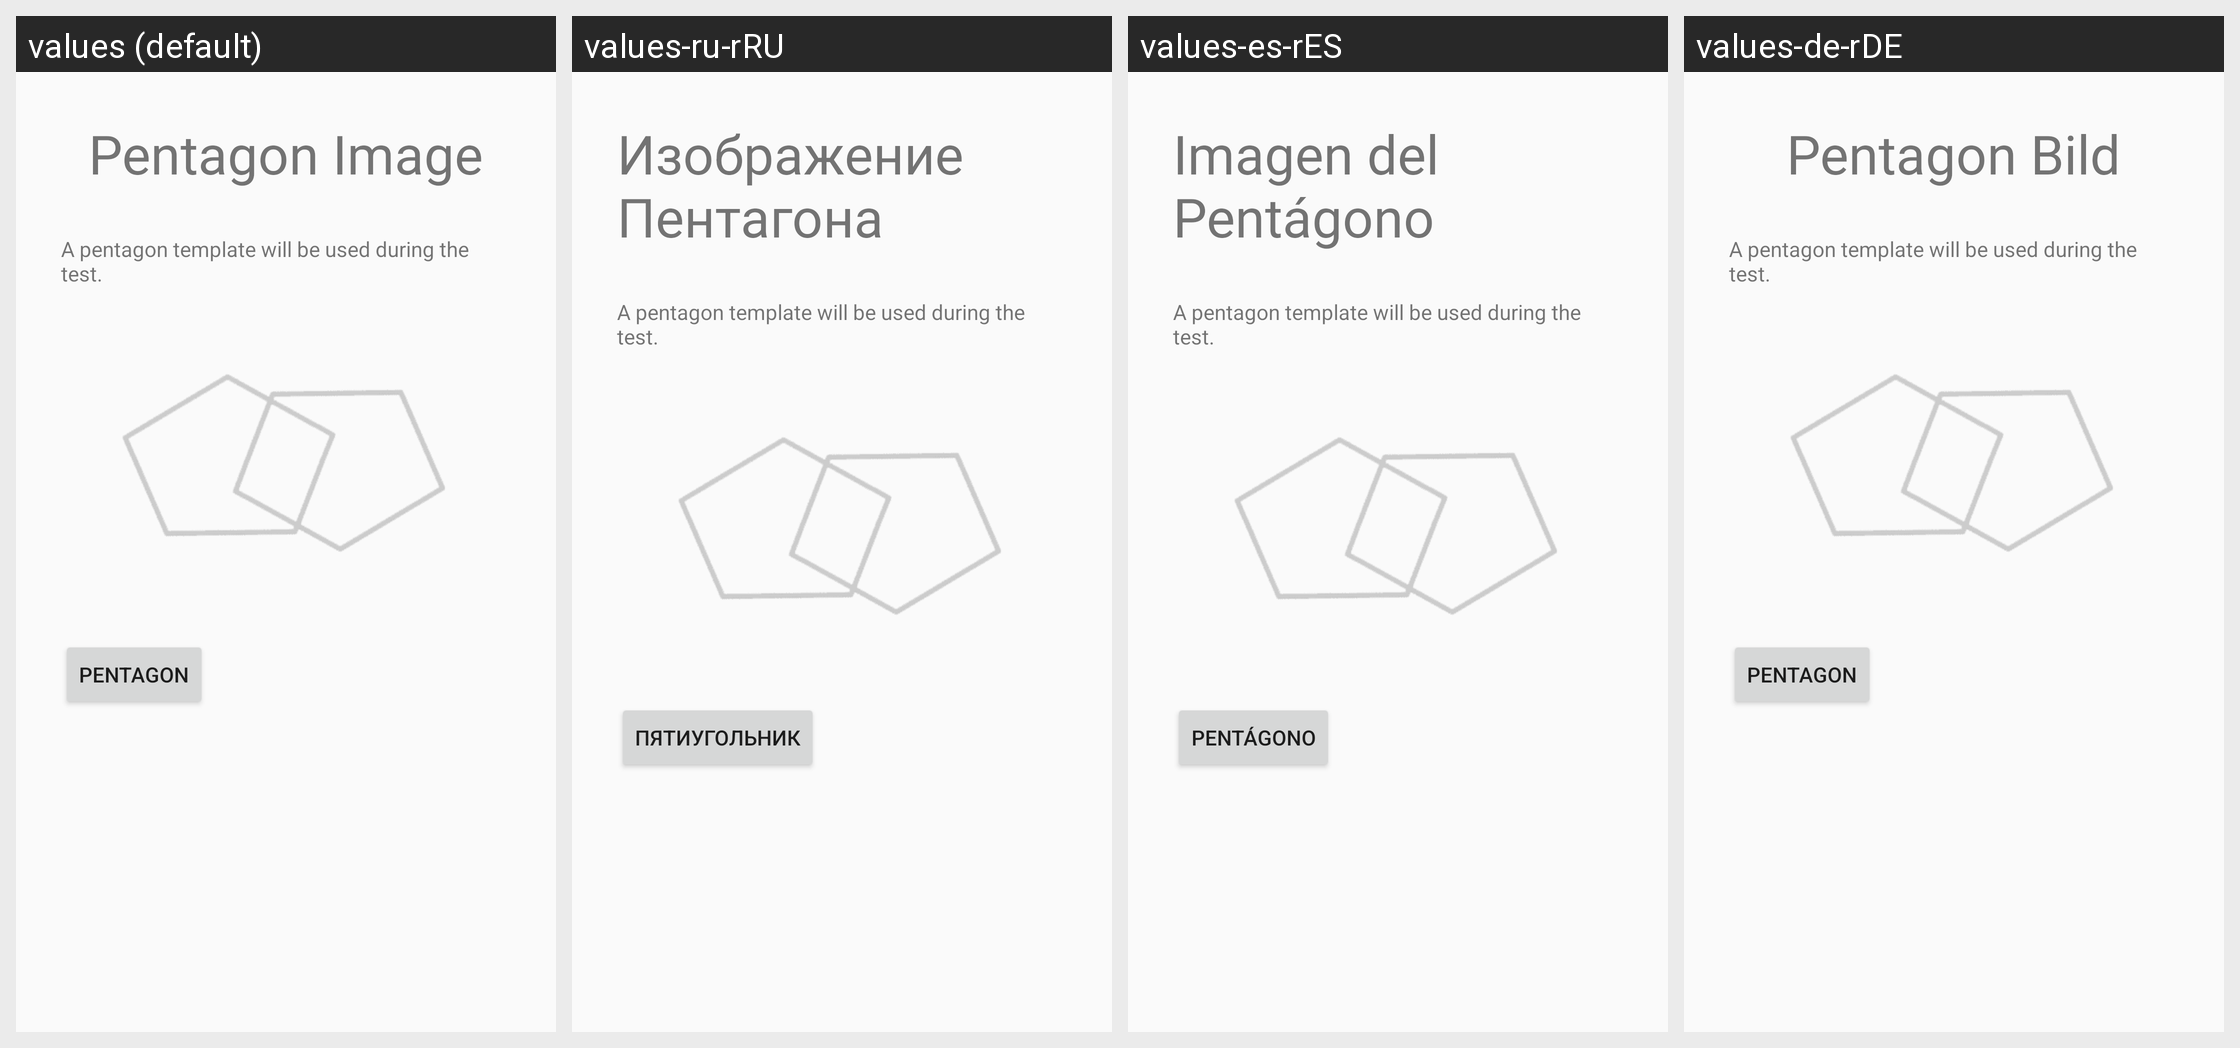

Translations of the strings shown on this Android screen, per locale in the grid:
Android screen res/layout/image_selection_page2_layout.xml rendered under 4 locales, left to right: values (default), values-ru-rRU, values-es-rES, values-de-rDE. Device: Nexus 5 (rendered at 1080×1920; each locale shown at half size, 540×960, under a caption strip naming it); theme AppTheme.
Other locales in the repository, not shown: values-en-rAU, values-en-rGB, values-fr-rFR, values-it-rIT, values-ja-rJP, values-nl-rNL, values-pt-rPT, values-zh-rCN, values-zh-rTW.
Strings drawn on this screen, with the default value and each locale's value (text and hints the layout hard-codes, and strings that could not be matched under every locale, appear in the picture but are not listed):

pentagon_image_title
  values: Pentagon Image
  values-ru-rRU: Изображение Пентагона
  values-es-rES: Imagen del Pentágono
  values-de-rDE: Pentagon Bild

pentagon_introduction
  values: A pentagon template will be used during the test.
  values-ru-rRU: A pentagon template will be used during the test.
  values-es-rES: A pentagon template will be used during the test.
  values-de-rDE: A pentagon template will be used during the test.

pentagon_image
  values: Pentagon
  values-ru-rRU: пятиугольник
  values-es-rES: Pentágono
  values-de-rDE: Pentagon
